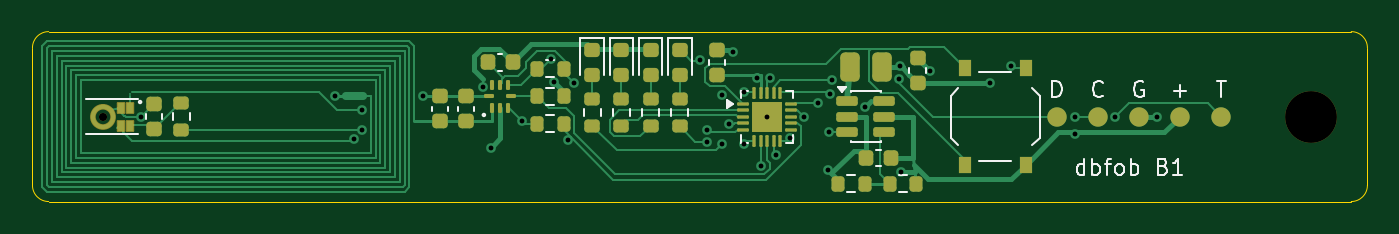
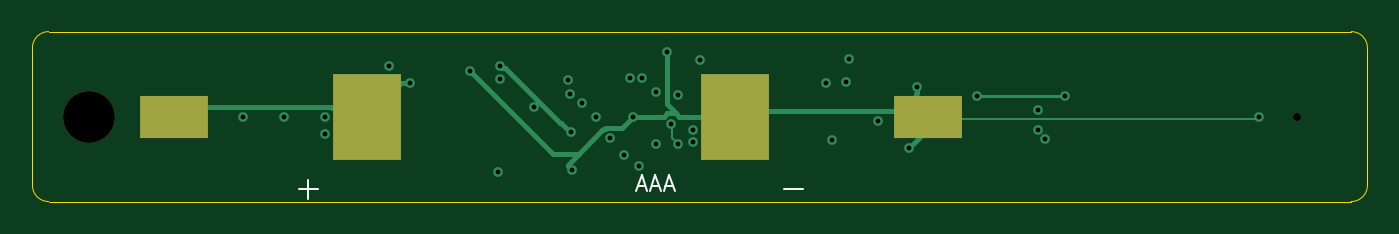
Circuit board: 13 layer files. Board 82.5 x 10.5 mm.
- bottom_copper: b1-B_Cu.gbr (5757 bytes)
- bottom_mask: b1-B_Mask.gbr (755 bytes)
- paste: b1-B_Paste.gbr (624 bytes)
- bottom_silk: b1-B_Silkscreen.gbr (1318 bytes)
- outline: b1-Edge_Cuts.gbr (879 bytes)
- top_copper: b1-F_Cu.gbr (26656 bytes)
- top_mask: b1-F_Mask.gbr (7119 bytes)
- paste: b1-F_Paste.gbr (6953 bytes)
- top_silk: b1-F_Silkscreen.gbr (16808 bytes)
- inner_copper: b1-In1_Cu.gbr (4323 bytes)
- inner_copper: b1-In2_Cu.gbr (3272 bytes)
- drill: b1-NPTH.drl (414 bytes)
- drill: b1-PTH.drl (861 bytes)

=== bottom_copper: b1-B_Cu.gbr ===
%TF.GenerationSoftware,KiCad,Pcbnew,10.0.6*%
%TF.CreationDate,2026-11-10T14:33:36+00:00*%
%TF.ProjectId,b1,62312e6b-6963-4616-945f-706362585858,rev?*%
%TF.SameCoordinates,Original*%
%TF.FileFunction,Copper,L4,Bot*%
%TF.FilePolarity,Positive*%
%FSLAX46Y46*%
G04 Gerber Fmt 4.6, Leading zero omitted, Abs format (unit mm)*
G04 Created by KiCad (PCBNEW 10.0.6) date 2026-11-10 14:33:36*
%MOMM*%
%LPD*%
G01*
G04 APERTURE LIST*
%TA.AperFunction,SMDPad,CuDef*%
%ADD10R,4.250000X5.300000*%
%TD*%
%TA.AperFunction,SMDPad,CuDef*%
%ADD11R,4.250000X2.600000*%
%TD*%
%TA.AperFunction,ViaPad*%
%ADD12C,0.600000*%
%TD*%
%TA.AperFunction,Conductor*%
%ADD13C,0.300000*%
%TD*%
%TA.AperFunction,Conductor*%
%ADD14C,0.200000*%
%TD*%
%TA.AperFunction,Conductor*%
%ADD15C,0.150000*%
%TD*%
G04 APERTURE END LIST*
D10*
%TO.P,BT1,1*%
%TO.N,/VCELL*%
X61835000Y5250000D03*
D11*
X73775000Y5250000D03*
%TO.P,BT1,2*%
%TO.N,/GND*%
X27125000Y5250000D03*
D10*
X39065000Y5250000D03*
%TD*%
D12*
%TO.N,/NFC_VCC*%
X33450000Y7325000D03*
%TO.N,/GND*%
X45400000Y5250000D03*
X69500000Y5250000D03*
%TO.N,/SWCLK*%
X49300000Y6675000D03*
%TO.N,/VDD*%
X32200000Y7375000D03*
%TO.N,/LED_R_K*%
X41225000Y8725000D03*
%TO.N,/VDD*%
X60475000Y8375000D03*
%TO.N,/VCELL*%
X49200000Y4300000D03*
X53625000Y8350000D03*
%TO.N,/SWCLK*%
X64425000Y5250000D03*
%TO.N,/TX*%
X66925000Y5250000D03*
%TO.N,/LB*%
X18700000Y6500000D03*
%TO.N,/VDD*%
X53700000Y1800000D03*
X64425000Y4200000D03*
%TO.N,/LED_R*%
X41700000Y3700000D03*
%TO.N,/GND*%
X55450000Y8075000D03*
%TO.N,/MIC_PWR*%
X41675000Y4450000D03*
%TO.N,/MIC_DATA*%
X42600000Y6600000D03*
X20375000Y5650000D03*
%TO.N,/GND*%
X43300000Y9250000D03*
%TO.N,/MIC_PWR*%
X20375000Y4450000D03*
%TO.N,/SDA*%
X32025000Y8800000D03*
%TO.N,/SWDIO*%
X49425000Y7525000D03*
%TO.N,/SDA*%
X46825000Y3900000D03*
%TO.N,/LED_R*%
X47700000Y5225000D03*
%TO.N,/GND*%
X27825000Y7100000D03*
%TO.N,/LED_G*%
X42600000Y3550000D03*
%TO.N,/SWDIO*%
X53575000Y7600000D03*
%TO.N,/LED_R_K*%
X45550000Y7650000D03*
%TO.N,/GND*%
X49150000Y1975000D03*
%TO.N,/NFC_VCC*%
X33100000Y3800000D03*
%TO.N,/LED_G*%
X43025000Y4800000D03*
%TO.N,/MIC_CLK*%
X43975000Y3550000D03*
%TO.N,/LB*%
X24150000Y6500000D03*
%TO.N,/GND*%
X6725000Y5250000D03*
%TO.N,/VCELL*%
X51475000Y5850000D03*
%TO.N,/TX*%
X48525000Y6075000D03*
%TO.N,/VCELL*%
X45000000Y2200000D03*
%TO.N,/GND*%
X28325000Y3325000D03*
%TO.N,/VCELL*%
X59175000Y7325000D03*
%TO.N,/SCL*%
X30250000Y4975000D03*
X45925000Y2875000D03*
%TO.N,/MIC_CLK*%
X19900000Y3850000D03*
%TO.N,/MIC_DATA*%
X43975000Y6750000D03*
%TO.N,/VDD*%
X44800000Y7625000D03*
%TD*%
%TO.N,/GND*%
D13*
X47250000Y4400000D02*
X47275000Y4400000D01*
X27975000Y6100000D02*
X27975000Y6275000D01*
X26975000Y5250000D02*
X26975000Y4675000D01*
X38750000Y5575000D02*
X39075000Y5250000D01*
%TO.N,/VCELL*%
X49300000Y4300000D02*
X49850000Y4850000D01*
%TO.N,/GND*%
X28825000Y5250000D02*
X29150000Y5575000D01*
X27875000Y6675000D02*
X27850000Y6700000D01*
X50300000Y2925000D02*
X55450000Y8075000D01*
%TO.N,/VCELL*%
X64100000Y5825000D02*
X64125000Y5850000D01*
%TO.N,/GND*%
X48750000Y2925000D02*
X50300000Y2925000D01*
X47100000Y4500000D02*
X47125000Y4500000D01*
X49400000Y2275000D02*
X49400000Y2225000D01*
%TO.N,/VCELL*%
X61825000Y5250000D02*
X59750000Y7325000D01*
X64125000Y5850000D02*
X73175000Y5850000D01*
%TO.N,/GND*%
X46075000Y4575000D02*
X46900000Y4575000D01*
%TO.N,/VCELL*%
X61825000Y5250000D02*
X63475000Y5250000D01*
X49875000Y4850000D02*
X53300000Y8275000D01*
%TO.N,/GND*%
X42750000Y5475000D02*
X43275000Y5475000D01*
X27125000Y5250000D02*
X27975000Y6100000D01*
X27950000Y6475000D02*
X27925000Y6500000D01*
X43275000Y5475000D02*
X43500000Y5250000D01*
X43275000Y6000000D02*
X43275000Y9225000D01*
%TO.N,/LB*%
D14*
X18700000Y6500000D02*
X24150000Y6500000D01*
%TO.N,/GND*%
D13*
X27950000Y6300000D02*
X27950000Y6475000D01*
X47175000Y4475000D02*
X47250000Y4400000D01*
%TO.N,/VCELL*%
X64075000Y5825000D02*
X64100000Y5825000D01*
%TO.N,/GND*%
D15*
X6875000Y5100000D02*
X26975000Y5100000D01*
%TO.N,/VCELL*%
D13*
X53300000Y8275000D02*
X53550000Y8275000D01*
X73175000Y5850000D02*
X73775000Y5250000D01*
%TO.N,/GND*%
X47275000Y4400000D02*
X49400000Y2275000D01*
X27875000Y6650000D02*
X27875000Y6675000D01*
%TO.N,/VCELL*%
X59750000Y7325000D02*
X59175000Y7325000D01*
%TO.N,/GND*%
X47075000Y4525000D02*
X47100000Y4500000D01*
X27975000Y6100000D02*
X28825000Y5250000D01*
X26975000Y4675000D02*
X28325000Y3325000D01*
X27900000Y6600000D02*
X27900000Y6625000D01*
%TO.N,/VCELL*%
X63975000Y5750000D02*
X64000000Y5750000D01*
X51175000Y6150000D02*
X51475000Y5850000D01*
%TO.N,/GND*%
X27850000Y7075000D02*
X27850000Y6700000D01*
%TO.N,/LED_G*%
D15*
X42975000Y3925000D02*
X42975000Y4725000D01*
%TO.N,/GND*%
D13*
X46900000Y4575000D02*
X46925000Y4550000D01*
D15*
X26975000Y5100000D02*
X27125000Y5250000D01*
D13*
X46925000Y4550000D02*
X47000000Y4550000D01*
X45400000Y5250000D02*
X46075000Y4575000D01*
%TO.N,/VCELL*%
X64000000Y5750000D02*
X64075000Y5825000D01*
%TO.N,/GND*%
X27825000Y7100000D02*
X27850000Y7075000D01*
%TO.N,/VCELL*%
X49850000Y4850000D02*
X49875000Y4850000D01*
%TO.N,/GND*%
X47025000Y4525000D02*
X47075000Y4525000D01*
X27975000Y6275000D02*
X27950000Y6300000D01*
X42750000Y5475000D02*
X43275000Y6000000D01*
X47125000Y4500000D02*
X47150000Y4475000D01*
X29150000Y5575000D02*
X38750000Y5575000D01*
X43500000Y5250000D02*
X45400000Y5250000D01*
X47150000Y4475000D02*
X47175000Y4475000D01*
X42525000Y5250000D02*
X42750000Y5475000D01*
D15*
X6725000Y5250000D02*
X6875000Y5100000D01*
D13*
X27900000Y6625000D02*
X27875000Y6650000D01*
X27925000Y6575000D02*
X27900000Y6600000D01*
%TO.N,/LED_G*%
D15*
X42600000Y3550000D02*
X42975000Y3925000D01*
%TO.N,/GND*%
D13*
X49400000Y2225000D02*
X49150000Y1975000D01*
X27925000Y6500000D02*
X27925000Y6575000D01*
X39075000Y5250000D02*
X42525000Y5250000D01*
X47000000Y4550000D02*
X47025000Y4525000D01*
%TD*%
M02*

=== bottom_mask: b1-B_Mask.gbr ===
%TF.GenerationSoftware,KiCad,Pcbnew,10.0.6*%
%TF.CreationDate,2026-11-10T14:33:36+00:00*%
%TF.ProjectId,b1,62312e6b-6963-4616-945f-706362585858,rev?*%
%TF.SameCoordinates,Original*%
%TF.FileFunction,Soldermask,Bot*%
%TF.FilePolarity,Negative*%
%FSLAX46Y46*%
G04 Gerber Fmt 4.6, Leading zero omitted, Abs format (unit mm)*
G04 Created by KiCad (PCBNEW 10.0.6) date 2026-11-10 14:33:36*
%MOMM*%
%LPD*%
G01*
G04 APERTURE LIST*
%ADD10R,4.250000X5.300000*%
%ADD11R,4.250000X2.600000*%
%ADD12C,3.200000*%
%ADD13C,0.500000*%
G04 APERTURE END LIST*
D10*
%TO.C,BT1*%
X61835000Y5250000D03*
D11*
X73775000Y5250000D03*
X27125000Y5250000D03*
D10*
X39065000Y5250000D03*
%TD*%
D12*
%TO.C,H1*%
X79000000Y5250000D03*
%TD*%
D13*
%TO.C,MK1*%
X4360000Y5250000D03*
%TD*%
M02*

=== paste: b1-B_Paste.gbr ===
%TF.GenerationSoftware,KiCad,Pcbnew,10.0.6*%
%TF.CreationDate,2026-11-10T14:33:36+00:00*%
%TF.ProjectId,b1,62312e6b-6963-4616-945f-706362585858,rev?*%
%TF.SameCoordinates,Original*%
%TF.FileFunction,Paste,Bot*%
%TF.FilePolarity,Positive*%
%FSLAX46Y46*%
G04 Gerber Fmt 4.6, Leading zero omitted, Abs format (unit mm)*
G04 Created by KiCad (PCBNEW 10.0.6) date 2026-11-10 14:33:36*
%MOMM*%
%LPD*%
G01*
G04 APERTURE LIST*
%ADD10R,4.250000X5.300000*%
%ADD11R,4.250000X2.600000*%
G04 APERTURE END LIST*
D10*
%TO.C,BT1*%
X61835000Y5250000D03*
D11*
X73775000Y5250000D03*
X27125000Y5250000D03*
D10*
X39065000Y5250000D03*
%TD*%
M02*

=== bottom_silk: b1-B_Silkscreen.gbr ===
%TF.GenerationSoftware,KiCad,Pcbnew,10.0.6*%
%TF.CreationDate,2026-11-10T14:33:36+00:00*%
%TF.ProjectId,b1,62312e6b-6963-4616-945f-706362585858,rev?*%
%TF.SameCoordinates,Original*%
%TF.FileFunction,Legend,Bot*%
%TF.FilePolarity,Positive*%
%FSLAX46Y46*%
G04 Gerber Fmt 4.6, Leading zero omitted, Abs format (unit mm)*
G04 Created by KiCad (PCBNEW 10.0.6) date 2026-11-10 14:33:36*
%MOMM*%
%LPD*%
G01*
G04 APERTURE LIST*
%ADD10C,0.150000*%
%ADD11R,4.250000X5.300000*%
%ADD12R,4.250000X2.600000*%
%ADD13C,3.200000*%
%ADD14C,0.500000*%
G04 APERTURE END LIST*
D10*
X45095237Y930896D02*
X44619047Y930896D01*
X45190475Y645181D02*
X44857142Y1645181D01*
X44857142Y1645181D02*
X44523809Y645181D01*
X44238094Y930896D02*
X43761904Y930896D01*
X44333332Y645181D02*
X43999999Y1645181D01*
X43999999Y1645181D02*
X43666666Y645181D01*
X43380951Y930896D02*
X42904761Y930896D01*
X43476189Y645181D02*
X43142856Y1645181D01*
X43142856Y1645181D02*
X42809523Y645181D01*
%TO.C,BT1*%
X34850000Y750000D02*
X36050000Y750000D01*
X64850000Y750000D02*
X66050000Y750000D01*
X65450000Y150000D02*
X65450000Y1350000D01*
%TD*%
%LPC*%
D11*
%TO.C,BT1*%
X61835000Y5250000D03*
D12*
X73775000Y5250000D03*
X27125000Y5250000D03*
D11*
X39065000Y5250000D03*
%TD*%
D13*
%TO.C,H1*%
X79000000Y5250000D03*
%TD*%
D14*
%TO.C,MK1*%
X4360000Y5250000D03*
%TD*%
%LPD*%
M02*

=== outline: b1-Edge_Cuts.gbr ===
%TF.GenerationSoftware,KiCad,Pcbnew,10.0.6*%
%TF.CreationDate,2026-11-10T14:33:36+00:00*%
%TF.ProjectId,b1,62312e6b-6963-4616-945f-706362585858,rev?*%
%TF.SameCoordinates,Original*%
%TF.FileFunction,Profile,NP*%
%FSLAX46Y46*%
G04 Gerber Fmt 4.6, Leading zero omitted, Abs format (unit mm)*
G04 Created by KiCad (PCBNEW 10.0.6) date 2026-11-10 14:33:36*
%MOMM*%
%LPD*%
G01*
G04 APERTURE LIST*
%TA.AperFunction,Profile*%
%ADD10C,0.050000*%
%TD*%
G04 APERTURE END LIST*
D10*
X0Y9500000D02*
G75*
G02*
X1000000Y10500000I1000000J0D01*
G01*
X0Y1000000D02*
X0Y9500000D01*
X1000000Y10500000D02*
X81500000Y10500000D01*
X1000000Y0D02*
G75*
G02*
X0Y1000000I0J1000000D01*
G01*
X81500000Y10500000D02*
G75*
G02*
X82500000Y9500000I0J-1000000D01*
G01*
X81500000Y0D02*
X1000000Y0D01*
X82500000Y9500000D02*
X82500000Y1000000D01*
X82500000Y1000000D02*
G75*
G02*
X81500000Y0I-1000000J0D01*
G01*
M02*

=== top_copper: b1-F_Cu.gbr (26656 bytes, source omitted) ===
=== top_mask: b1-F_Mask.gbr (7119 bytes, source omitted) ===
=== paste: b1-F_Paste.gbr (6953 bytes, source omitted) ===
=== top_silk: b1-F_Silkscreen.gbr (16808 bytes, source omitted) ===
=== inner_copper: b1-In1_Cu.gbr ===
%TF.GenerationSoftware,KiCad,Pcbnew,10.0.6*%
%TF.CreationDate,2026-11-10T14:33:36+00:00*%
%TF.ProjectId,b1,62312e6b-6963-4616-945f-706362585858,rev?*%
%TF.SameCoordinates,Original*%
%TF.FileFunction,Copper,L2,Inr*%
%TF.FilePolarity,Positive*%
%FSLAX46Y46*%
G04 Gerber Fmt 4.6, Leading zero omitted, Abs format (unit mm)*
G04 Created by KiCad (PCBNEW 10.0.6) date 2026-11-10 14:33:36*
%MOMM*%
%LPD*%
G01*
G04 APERTURE LIST*
%TA.AperFunction,ViaPad*%
%ADD10C,0.600000*%
%TD*%
%TA.AperFunction,Conductor*%
%ADD11C,0.300000*%
%TD*%
%TA.AperFunction,Conductor*%
%ADD12C,0.150000*%
%TD*%
G04 APERTURE END LIST*
D10*
%TO.N,/NFC_VCC*%
X33450000Y7325000D03*
%TO.N,/GND*%
X45400000Y5250000D03*
X69500000Y5250000D03*
%TO.N,/SWCLK*%
X49300000Y6675000D03*
%TO.N,/VDD*%
X32200000Y7375000D03*
%TO.N,/LED_R_K*%
X41225000Y8725000D03*
%TO.N,/VDD*%
X60475000Y8375000D03*
%TO.N,/VCELL*%
X49200000Y4300000D03*
X53625000Y8350000D03*
%TO.N,/SWCLK*%
X64425000Y5250000D03*
%TO.N,/TX*%
X66925000Y5250000D03*
%TO.N,/LB*%
X18700000Y6500000D03*
%TO.N,/VDD*%
X53700000Y1800000D03*
X64425000Y4200000D03*
%TO.N,/LED_R*%
X41700000Y3700000D03*
%TO.N,/GND*%
X55450000Y8075000D03*
%TO.N,/MIC_PWR*%
X41675000Y4450000D03*
%TO.N,/MIC_DATA*%
X42600000Y6600000D03*
X20375000Y5650000D03*
%TO.N,/GND*%
X43300000Y9250000D03*
%TO.N,/MIC_PWR*%
X20375000Y4450000D03*
%TO.N,/SDA*%
X32025000Y8800000D03*
%TO.N,/SWDIO*%
X49425000Y7525000D03*
%TO.N,/SDA*%
X46825000Y3900000D03*
%TO.N,/LED_R*%
X47700000Y5225000D03*
%TO.N,/GND*%
X27825000Y7100000D03*
%TO.N,/LED_G*%
X42600000Y3550000D03*
%TO.N,/SWDIO*%
X53575000Y7600000D03*
%TO.N,/LED_R_K*%
X45550000Y7650000D03*
%TO.N,/GND*%
X49150000Y1975000D03*
%TO.N,/NFC_VCC*%
X33100000Y3800000D03*
%TO.N,/LED_G*%
X43025000Y4800000D03*
%TO.N,/MIC_CLK*%
X43975000Y3550000D03*
%TO.N,/LB*%
X24150000Y6500000D03*
%TO.N,/GND*%
X6725000Y5250000D03*
%TO.N,/VCELL*%
X51475000Y5850000D03*
%TO.N,/TX*%
X48525000Y6075000D03*
%TO.N,/VCELL*%
X45000000Y2200000D03*
%TO.N,/GND*%
X28325000Y3325000D03*
%TO.N,/VCELL*%
X59175000Y7325000D03*
%TO.N,/SCL*%
X30250000Y4975000D03*
X45925000Y2875000D03*
%TO.N,/MIC_CLK*%
X19900000Y3850000D03*
%TO.N,/MIC_DATA*%
X43975000Y6750000D03*
%TO.N,/VDD*%
X44800000Y7625000D03*
%TD*%
%TO.N,/GND*%
D11*
X69500000Y5250000D02*
X65050000Y9700000D01*
%TO.N,/VDD*%
X44900000Y7350000D02*
X47025000Y5225000D01*
X47025000Y5075000D02*
X47075000Y5025000D01*
%TO.N,/MIC_CLK*%
D12*
X43300000Y3025000D02*
X43975000Y3700000D01*
%TO.N,/SCL*%
X44550000Y4250000D02*
X42700000Y4250000D01*
%TO.N,/SDA*%
X43100000Y6800000D02*
X43100000Y6850000D01*
%TO.N,/TX*%
X48525000Y6075000D02*
X49875000Y4725000D01*
%TO.N,/SDA*%
X46825000Y3900000D02*
X46000000Y3900000D01*
%TO.N,/SCL*%
X41975000Y4975000D02*
X30600000Y4975000D01*
%TO.N,/MIC_DATA*%
X41650000Y5650000D02*
X42600000Y6600000D01*
%TO.N,/VDD*%
D11*
X47075000Y4950000D02*
X50225000Y1800000D01*
%TO.N,/GND*%
X57000000Y9700000D02*
X55500000Y8200000D01*
%TO.N,/SDA*%
D12*
X32625000Y8200000D02*
X32025000Y8800000D01*
%TO.N,/TX*%
X66400000Y4725000D02*
X66925000Y5250000D01*
%TO.N,/MIC_CLK*%
X32300000Y3850000D02*
X33125000Y3025000D01*
%TO.N,/SCL*%
X30425000Y4800000D02*
X30250000Y4975000D01*
%TO.N,/MIC_CLK*%
X33125000Y3025000D02*
X43300000Y3025000D01*
%TO.N,/SCL*%
X42700000Y4250000D02*
X41975000Y4975000D01*
%TO.N,/VDD*%
D11*
X47025000Y5225000D02*
X47025000Y5075000D01*
%TO.N,/SWCLK*%
D12*
X50725000Y5250000D02*
X64425000Y5250000D01*
%TO.N,/GND*%
D11*
X65050000Y9700000D02*
X57000000Y9700000D01*
%TO.N,/SDA*%
D12*
X41750000Y8200000D02*
X32625000Y8200000D01*
%TO.N,/MIC_DATA*%
X20375000Y5650000D02*
X41650000Y5650000D01*
%TO.N,/SDA*%
X46000000Y3900000D02*
X43100000Y6800000D01*
%TO.N,/VDD*%
D11*
X50225000Y1800000D02*
X53700000Y1800000D01*
%TO.N,/TX*%
D12*
X49875000Y4725000D02*
X66400000Y4725000D01*
%TO.N,/LED_R_K*%
X44475000Y8725000D02*
X45550000Y7650000D01*
%TO.N,/SCL*%
X30600000Y4975000D02*
X30425000Y4800000D01*
%TO.N,/SDA*%
X43100000Y6850000D02*
X41750000Y8200000D01*
%TO.N,/MIC_CLK*%
X19900000Y3850000D02*
X32300000Y3850000D01*
%TO.N,/LED_R_K*%
X41225000Y8725000D02*
X44475000Y8725000D01*
%TO.N,/VDD*%
D11*
X47075000Y5025000D02*
X47075000Y4950000D01*
X44900000Y7525000D02*
X44900000Y7350000D01*
%TO.N,/MIC_PWR*%
D12*
X20375000Y4450000D02*
X41675000Y4450000D01*
%TO.N,/SCL*%
X45925000Y2875000D02*
X44550000Y4250000D01*
%TO.N,/SWCLK*%
X49300000Y6675000D02*
X50725000Y5250000D01*
%TD*%
M02*

=== inner_copper: b1-In2_Cu.gbr ===
%TF.GenerationSoftware,KiCad,Pcbnew,10.0.6*%
%TF.CreationDate,2026-11-10T14:33:36+00:00*%
%TF.ProjectId,b1,62312e6b-6963-4616-945f-706362585858,rev?*%
%TF.SameCoordinates,Original*%
%TF.FileFunction,Copper,L3,Inr*%
%TF.FilePolarity,Positive*%
%FSLAX46Y46*%
G04 Gerber Fmt 4.6, Leading zero omitted, Abs format (unit mm)*
G04 Created by KiCad (PCBNEW 10.0.6) date 2026-11-10 14:33:36*
%MOMM*%
%LPD*%
G01*
G04 APERTURE LIST*
%TA.AperFunction,ViaPad*%
%ADD10C,0.600000*%
%TD*%
%TA.AperFunction,Conductor*%
%ADD11C,0.300000*%
%TD*%
%TA.AperFunction,Conductor*%
%ADD12C,0.150000*%
%TD*%
G04 APERTURE END LIST*
D10*
%TO.N,/NFC_VCC*%
X33450000Y7325000D03*
%TO.N,/GND*%
X45400000Y5250000D03*
X69500000Y5250000D03*
%TO.N,/SWCLK*%
X49300000Y6675000D03*
%TO.N,/VDD*%
X32200000Y7375000D03*
%TO.N,/LED_R_K*%
X41225000Y8725000D03*
%TO.N,/VDD*%
X60475000Y8375000D03*
%TO.N,/VCELL*%
X49200000Y4300000D03*
X53625000Y8350000D03*
%TO.N,/SWCLK*%
X64425000Y5250000D03*
%TO.N,/TX*%
X66925000Y5250000D03*
%TO.N,/LB*%
X18700000Y6500000D03*
%TO.N,/VDD*%
X53700000Y1800000D03*
X64425000Y4200000D03*
%TO.N,/LED_R*%
X41700000Y3700000D03*
%TO.N,/GND*%
X55450000Y8075000D03*
%TO.N,/MIC_PWR*%
X41675000Y4450000D03*
%TO.N,/MIC_DATA*%
X42600000Y6600000D03*
X20375000Y5650000D03*
%TO.N,/GND*%
X43300000Y9250000D03*
%TO.N,/MIC_PWR*%
X20375000Y4450000D03*
%TO.N,/SDA*%
X32025000Y8800000D03*
%TO.N,/SWDIO*%
X49425000Y7525000D03*
%TO.N,/SDA*%
X46825000Y3900000D03*
%TO.N,/LED_R*%
X47700000Y5225000D03*
%TO.N,/GND*%
X27825000Y7100000D03*
%TO.N,/LED_G*%
X42600000Y3550000D03*
%TO.N,/SWDIO*%
X53575000Y7600000D03*
%TO.N,/LED_R_K*%
X45550000Y7650000D03*
%TO.N,/GND*%
X49150000Y1975000D03*
%TO.N,/NFC_VCC*%
X33100000Y3800000D03*
%TO.N,/LED_G*%
X43025000Y4800000D03*
%TO.N,/MIC_CLK*%
X43975000Y3550000D03*
%TO.N,/LB*%
X24150000Y6500000D03*
%TO.N,/GND*%
X6725000Y5250000D03*
%TO.N,/VCELL*%
X51475000Y5850000D03*
%TO.N,/TX*%
X48525000Y6075000D03*
%TO.N,/VCELL*%
X45000000Y2200000D03*
%TO.N,/GND*%
X28325000Y3325000D03*
%TO.N,/VCELL*%
X59175000Y7325000D03*
%TO.N,/SCL*%
X30250000Y4975000D03*
X45925000Y2875000D03*
%TO.N,/MIC_CLK*%
X19900000Y3850000D03*
%TO.N,/MIC_DATA*%
X43975000Y6750000D03*
%TO.N,/VDD*%
X44800000Y7625000D03*
%TD*%
%TO.N,/VDD*%
D11*
X44425000Y8000000D02*
X32825000Y8000000D01*
X64425000Y4200000D02*
X60475000Y8150000D01*
%TO.N,/VCELL*%
D12*
X47100000Y2200000D02*
X49200000Y4300000D01*
%TO.N,/VDD*%
D11*
X60475000Y8150000D02*
X60475000Y8375000D01*
%TO.N,/LED_R*%
D12*
X43900000Y4100000D02*
X42100000Y4100000D01*
%TO.N,/NFC_VCC*%
X33450000Y4150000D02*
X33450000Y7325000D01*
%TO.N,/MIC_DATA*%
X42600000Y6600000D02*
X42750000Y6750000D01*
%TO.N,/VCELL*%
X45000000Y2200000D02*
X47100000Y2200000D01*
%TO.N,/SWDIO*%
X49525000Y7600000D02*
X53575000Y7600000D01*
%TO.N,/VDD*%
D11*
X32825000Y8000000D02*
X32200000Y7375000D01*
%TO.N,/LED_R*%
D12*
X44475000Y4675000D02*
X43900000Y4100000D01*
%TO.N,/SWDIO*%
X49500000Y7575000D02*
X49525000Y7600000D01*
%TO.N,/LED_R*%
X47150000Y4675000D02*
X44475000Y4675000D01*
%TO.N,/MIC_DATA*%
X42750000Y6750000D02*
X43975000Y6750000D01*
%TO.N,/LED_R*%
X47700000Y5225000D02*
X47150000Y4675000D01*
X42100000Y4100000D02*
X41700000Y3700000D01*
%TO.N,/VDD*%
D11*
X44800000Y7625000D02*
X44425000Y8000000D01*
%TO.N,/NFC_VCC*%
D12*
X33100000Y3800000D02*
X33450000Y4150000D01*
%TD*%
M02*

=== drill: b1-NPTH.drl ===
M48
; DRILL file KiCad 10.0.6 date 2026-11-10T14:33:36
; FORMAT={-:-/ absolute / metric / decimal}
; #@! TF.CreationDate,2026-11-10T14:33:36+00:00
; #@! TF.GenerationSoftware,Kicad,Pcbnew,10.0.6
; #@! TF.FileFunction,NonPlated,1,4,NPTH
FMAT,2
METRIC
; #@! TA.AperFunction,NonPlated,NPTH,ComponentDrill
T1C0.500
; #@! TA.AperFunction,NonPlated,NPTH,ComponentDrill
T2C3.200
%
G90
G05
T1
X4.36Y5.25
T2
X79.0Y5.25
M30

=== drill: b1-PTH.drl ===
M48
; DRILL file KiCad 10.0.6 date 2026-11-10T14:33:36
; FORMAT={-:-/ absolute / metric / decimal}
; #@! TF.CreationDate,2026-11-10T14:33:36+00:00
; #@! TF.GenerationSoftware,Kicad,Pcbnew,10.0.6
; #@! TF.FileFunction,Plated,1,4,PTH
FMAT,2
METRIC
; #@! TA.AperFunction,Plated,PTH,ViaDrill
T1C0.300
%
G90
G05
T1
X6.725Y5.25
X18.7Y6.5
X19.9Y3.85
X20.375Y5.65
X20.375Y4.45
X24.15Y6.5
X27.825Y7.1
X28.325Y3.325
X30.25Y4.975
X32.025Y8.8
X32.2Y7.375
X33.1Y3.8
X33.45Y7.325
X41.225Y8.725
X41.675Y4.45
X41.7Y3.7
X42.6Y6.6
X42.6Y3.55
X43.025Y4.8
X43.3Y9.25
X43.975Y6.75
X43.975Y3.55
X44.8Y7.625
X45.0Y2.2
X45.4Y5.25
X45.55Y7.65
X45.925Y2.875
X46.825Y3.9
X47.7Y5.225
X48.525Y6.075
X49.15Y1.975
X49.2Y4.3
X49.3Y6.675
X49.425Y7.525
X51.475Y5.85
X53.575Y7.6
X53.625Y8.35
X53.7Y1.8
X55.45Y8.075
X59.175Y7.325
X60.475Y8.375
X64.425Y5.25
X64.425Y4.2
X66.925Y5.25
X69.5Y5.25
M30
